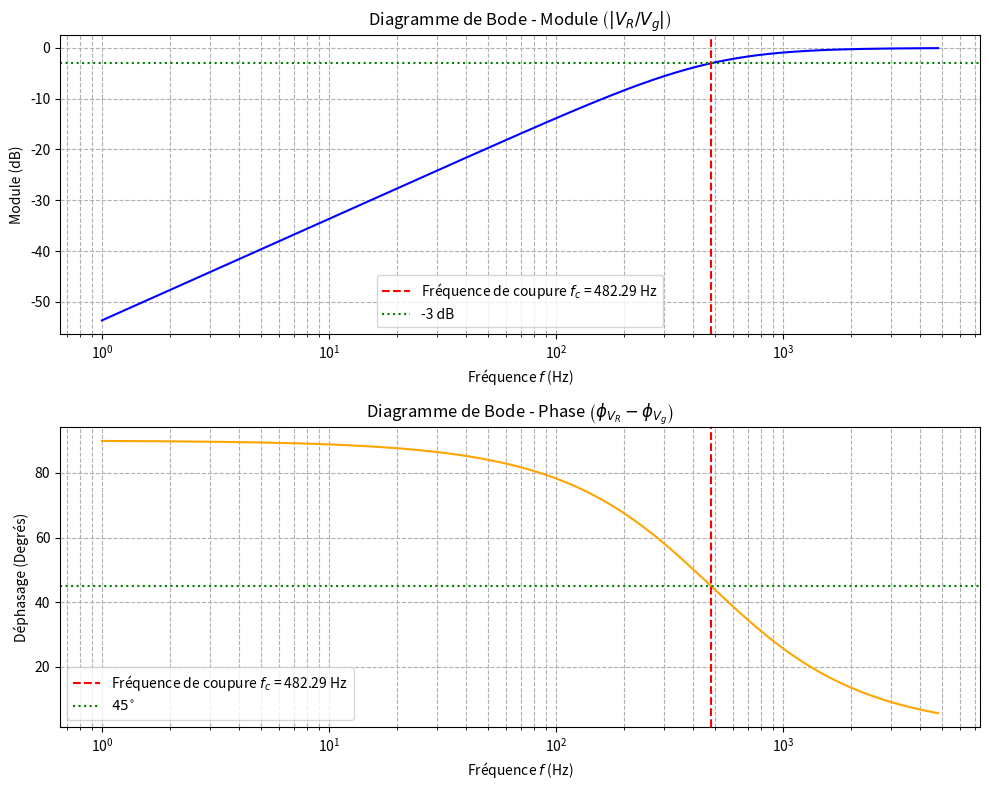

Reproduce this figure in Python.
import numpy as np
import matplotlib.pyplot as plt
# --- 1. Définition des Paramètres du Circuit ---
# Valeurs nominales
R = 1500  # Résistance en Ohms (1.5 kΩ)
C = 0.22e-6  # Capacité en Farads (0.22 μF)
V_g_peak_to_peak = 8  # Tension crête à crête de la source (V)

# --- 2. Analyse Théorique ---

# i) Expression Analytique de la Fonction de Transfert H(jω) = V_R / V_g
# C'est un filtre passe-haut puisque la sortie est prise aux bornes de la résistance R.
# H(jω) = R / (R + 1/(jωC)) = (jωRC) / (1 + jωRC)

# Fréquence de coupure théorique (en radians/seconde)
omega_c = 1 / (R * C)
# Fréquence de coupure théorique (en Hertz)
f_c = omega_c / (2 * np.pi)

print(f"**Fréquence de coupure théorique (f_c):** {f_c:.2f} Hz\n")

# Définir la plage de fréquences (échelle logarithmique pour le tracé)
f_min = 1
f_max = 10 * f_c  # Allons jusqu'à 10 fois la fréquence de coupure pour une bonne visualisation
f = np.logspace(np.log10(f_min), np.log10(f_max), 500)
omega = 2 * np.pi * f

# Calcul de l'expression complexe de la fonction de transfert H(jω)
# H(jω) = (j * omega * R * C) / (1 + j * omega * R * C)
H = (1j * omega * R * C) / (1 + 1j * omega * R * C)

# Calcul du module et de la phase
module_H = np.abs(H)
phase_H = np.angle(H, deg=True)  # Phase en degrés

# Calcul du module en décibel (dB)
module_H_dB = 20 * np.log10(module_H)

# iii) Valeur du module à haute fréquence (f → ∞)
# Pour un passe-haut, |H(jω)| → 1 lorsque ω → ∞.
# La valeur en dB à haute fréquence est donc : 20 * log10(1) = 0 dB.
# La fréquence de coupure est le point où le module diminue de -3 dB par rapport à cette valeur,
# soit -3 dB.
valeur_a_coupe_dB = 0 - 3

# --- 3. Tracé de la Réponse en Fréquence (Diagrammes de Bode) ---

plt.figure(figsize=(10, 8))

# --- Tracé du Module (dB) vs Fréquence (Log) ---
plt.subplot(2, 1, 1)
plt.semilogx(f, module_H_dB, color='blue')
plt.title('Diagramme de Bode - Module $\\left(|V_R / V_g|\\right)$')
plt.xlabel('Fréquence $f$ (Hz)')
plt.ylabel('Module (dB)')
plt.grid(which="both", ls="--")

# Ajout de la fréquence de coupure sur le module
plt.axvline(x=f_c, color='red', linestyle='--', label=f'Fréquence de coupure $f_c$ = {f_c:.2f} Hz')
plt.axhline(y=valeur_a_coupe_dB, color='green', linestyle=':', label='-3 dB')
plt.legend()

# --- Tracé de la Phase (Degrés) vs Fréquence (Log) ---
plt.subplot(2, 1, 2)
plt.semilogx(f, phase_H, color='orange')
plt.title('Diagramme de Bode - Phase $\\left(\\phi_{V_R} - \\phi_{V_g}\\right)$')
plt.xlabel('Fréquence $f$ (Hz)')
plt.ylabel('Déphasage (Degrés)')
plt.grid(which="both", ls="--")

# Ajout de la fréquence de coupure sur la phase
plt.axvline(x=f_c, color='red', linestyle='--', label=f'Fréquence de coupure $f_c$ = {f_c:.2f} Hz')
plt.axhline(y=45, color='green', linestyle=':', label='$45^{\\circ}$')
plt.legend()

plt.tight_layout()
plt.show()
